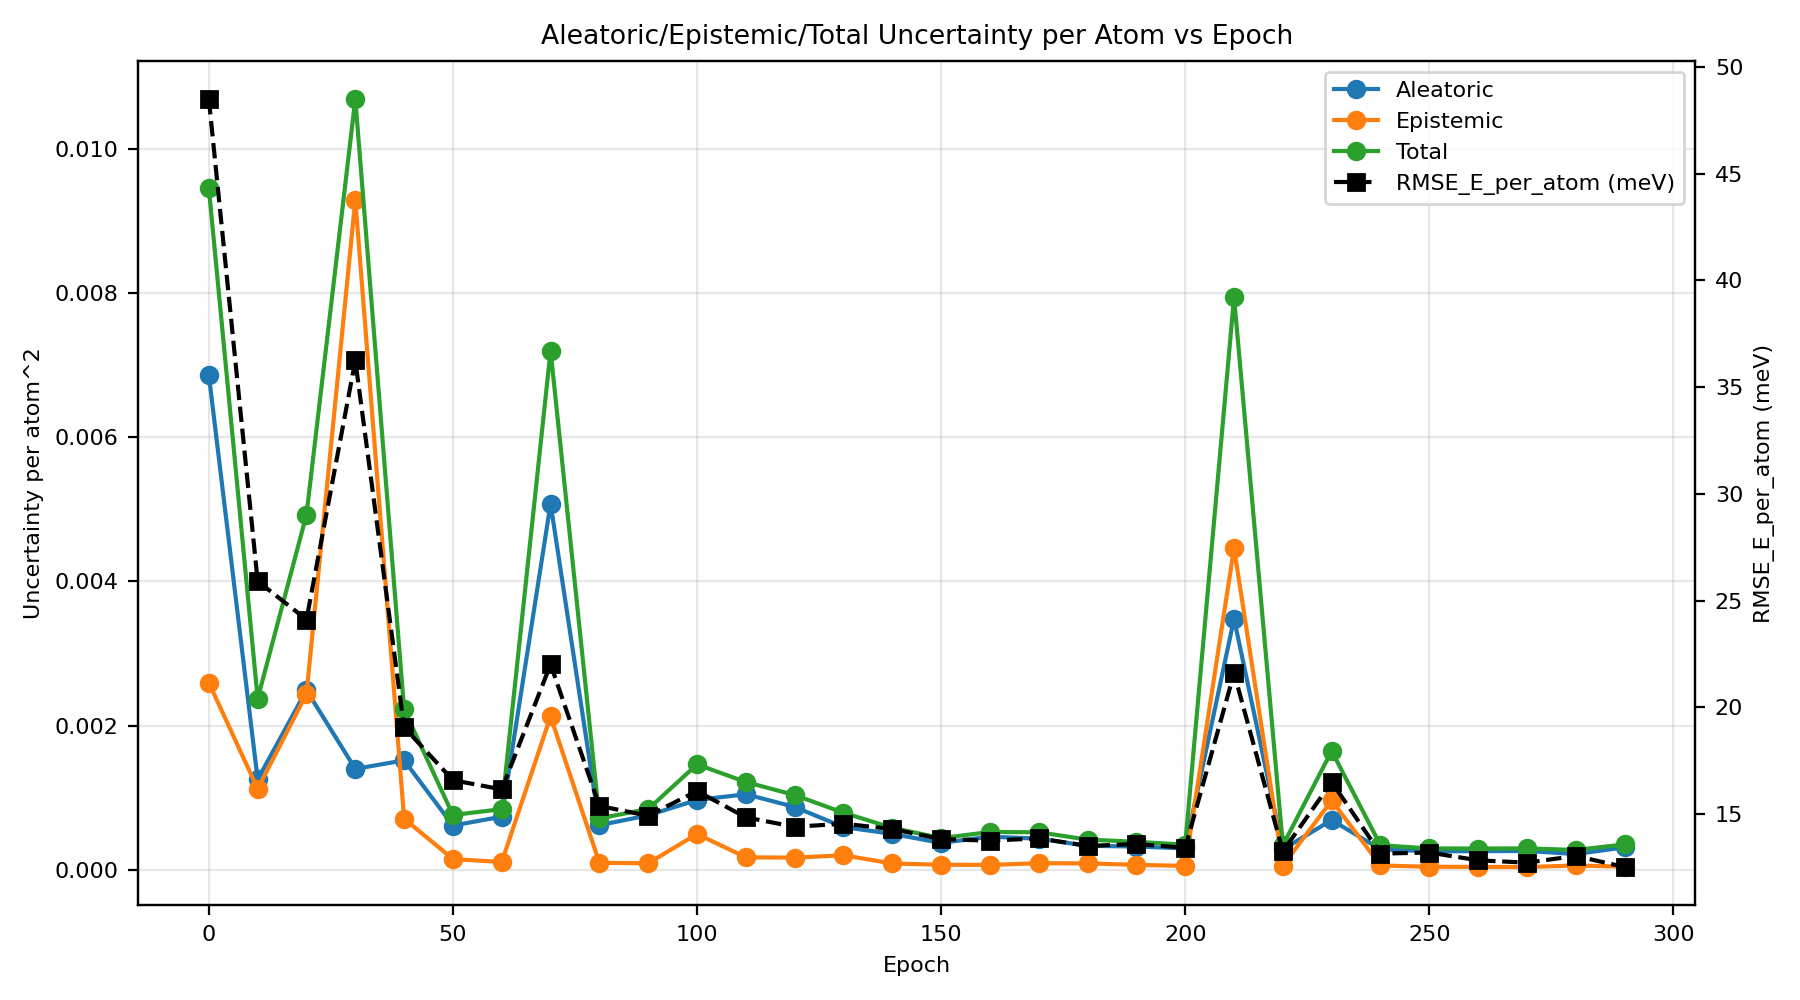

The table this chart was drawn from, first rows:
epoch, au_var, eu_var, tu_var, rmse_energy
0, 0.006865, 0.002595, 0.009461, 0.04849
10, 0.001251, 0.001121, 0.002372, 0.02591
20, 0.00249, 0.002437, 0.004928, 0.02412
30, 0.001398, 0.0093, 0.0107, 0.03625
40, 0.001516, 0.0007064, 0.002223, 0.01907
50, 0.0006113, 0.0001461, 0.0007574, 0.01659
60, 0.0007344, 0.0001046, 0.000839, 0.01616
70, 0.00508, 0.002127, 0.007206, 0.02202
80, 0.0006169, 9.357829565103941e-05, 0.0007104, 0.01539
90, 0.0007526, 8.758649332566847e-05, 0.0008402, 0.01493
100, 0.0009667, 0.0004935, 0.00146, 0.01608
110, 0.001046, 0.0001699, 0.001216, 0.01485
120, 0.000869, 0.0001654, 0.001034, 0.01441
130, 0.0005899, 0.0001988, 0.0007887, 0.01456
140, 0.0004953, 8.447583363053638e-05, 0.0005798, 0.0143
150, 0.0003698, 6.681471901713393e-05, 0.0004366, 0.01384
160, 0.000457, 6.472408620166221e-05, 0.0005217, 0.01376
170, 0.0004294, 8.846436635977569e-05, 0.0005178, 0.01387
180, 0.0003303, 8.54097873097362e-05, 0.0004157, 0.01351
190, 0.00032, 6.596500571416698e-05, 0.000386, 0.0136
200, 0.0002944, 5.04690474250259e-05, 0.0003448, 0.01343
210, 0.003482, 0.004465, 0.007946, 0.02161
220, 0.0002813, 5.6194763323408094e-05, 0.0003375, 0.01326
230, 0.0006869, 0.0009592, 0.001646, 0.01651
240, 0.000281, 5.69519167519627e-05, 0.0003379, 0.01315
250, 0.0002548, 3.8691130639160743e-05, 0.0002935, 0.01321
260, 0.0002552, 3.731266542636263e-05, 0.0002925, 0.01284
270, 0.0002587, 3.5056623363619225e-05, 0.0002938, 0.01273
280, 0.0002154, 5.6613771729774955e-05, 0.000272, 0.01304
290, 0.0003085, 4.081633090605919e-05, 0.0003493, 0.01253
